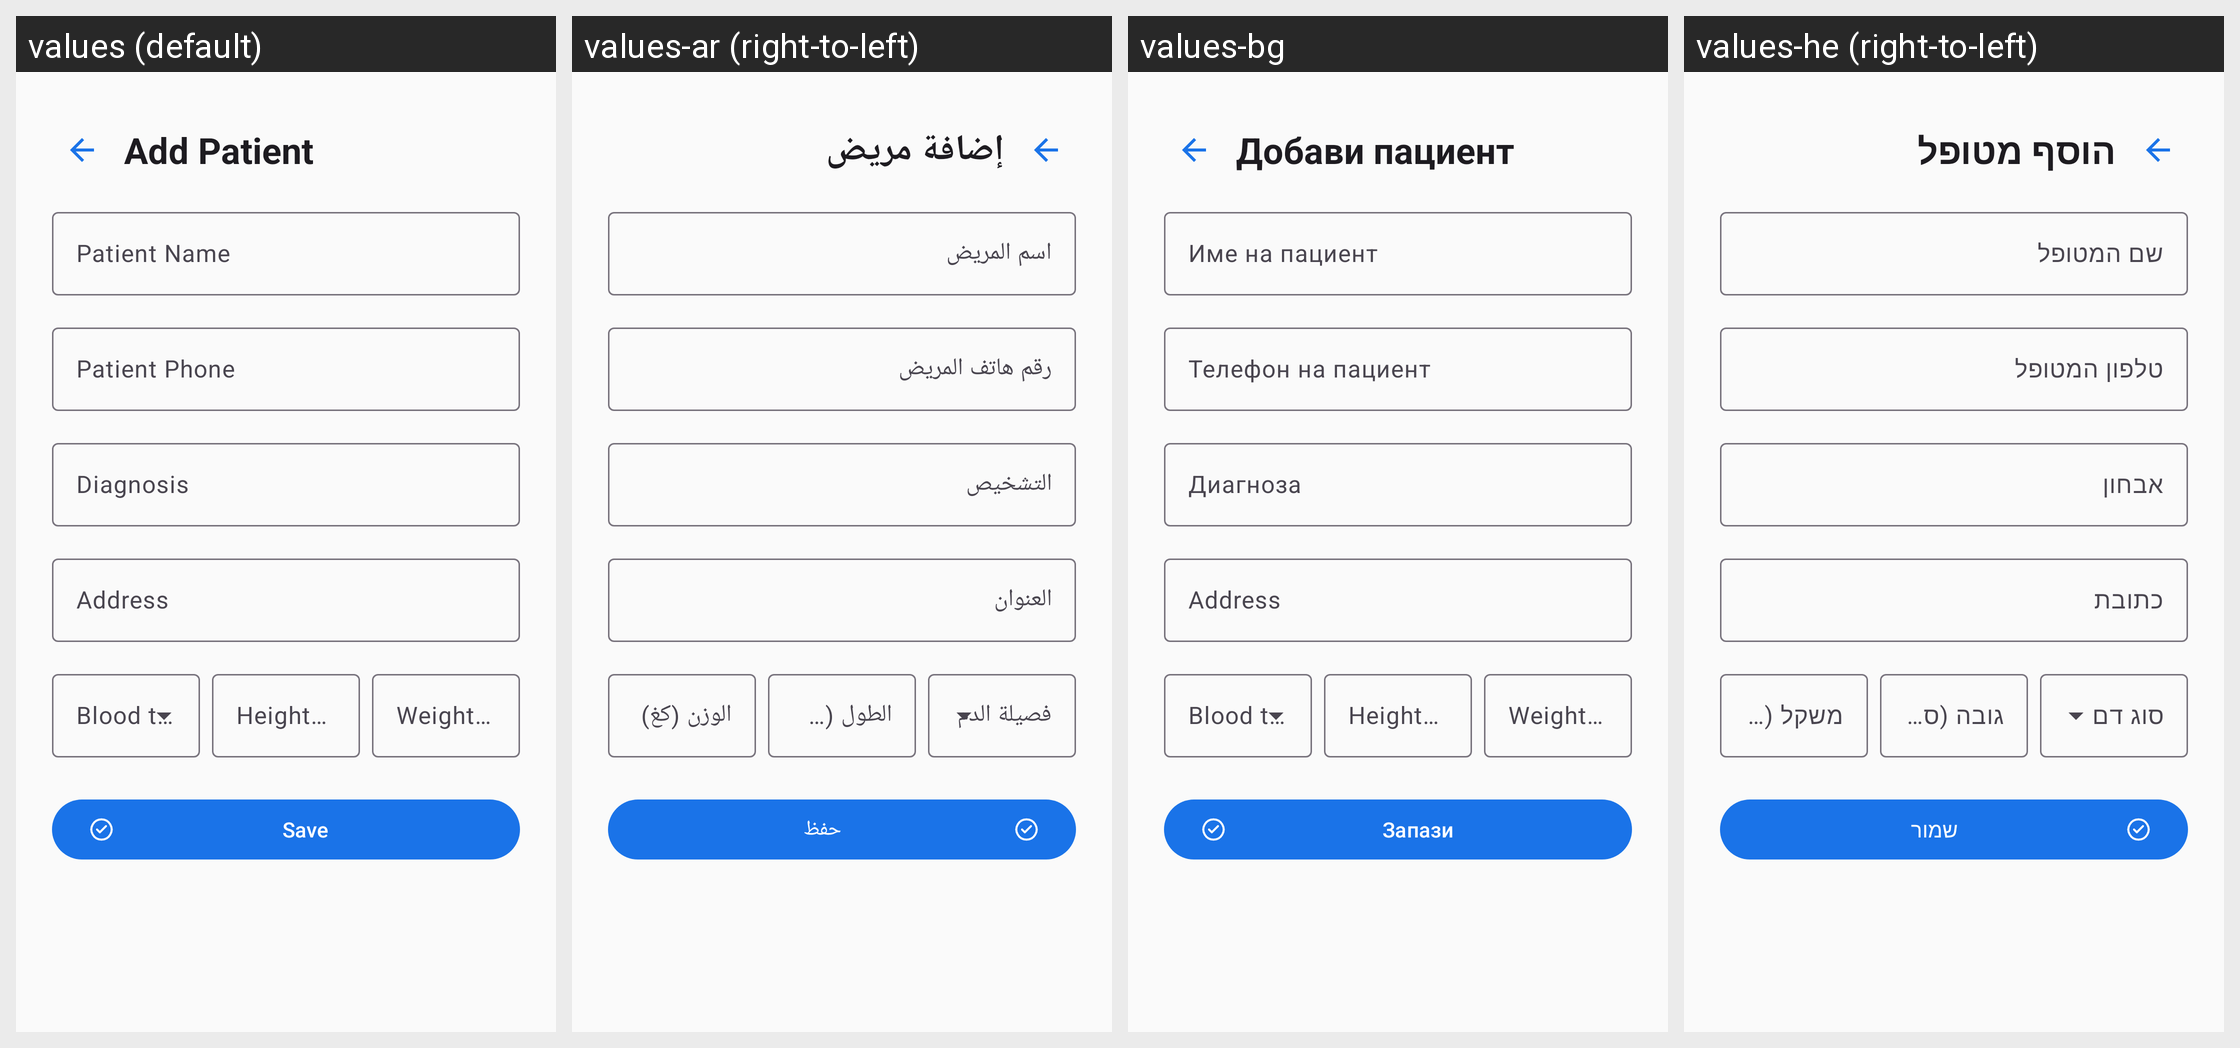

Locale-by-locale string values for the Android screen shown in this grid:
Android screen res/layout/fragment_patient_form.xml rendered under 4 locales, left to right: values (default), values-ar (right-to-left), values-bg, values-he (right-to-left). Device: Nexus 5 (rendered at 1080×1920; each locale shown at half size, 540×960, under a caption strip naming it); theme Theme.MedCare.
Other locales in the repository, not shown: values-iw.
Strings drawn on this screen, with the default value and each locale's value (text and hints the layout hard-codes, and strings that could not be matched under every locale, appear in the picture but are not listed):

add_patient
  values: Add Patient
  values-ar: إضافة مريض
  values-bg: Добави пациент
  values-he: הוסף מטופל

patient_name
  values: Patient Name
  values-ar: اسم المريض
  values-bg: Име на пациент
  values-he: שם המטופל

patient_phone
  values: Patient Phone
  values-ar: رقم هاتف المريض
  values-bg: Телефон на пациент
  values-he: טלפון המטופל

patient_diagnosis
  values: Diagnosis
  values-ar: التشخيص
  values-bg: Диагноза
  values-he: אבחון

address
  values: Address
  values-ar: العنوان
  values-bg: Address  [not translated; the default value is used]
  values-he: כתובת

blood_type
  values: Blood type
  values-ar: فصيلة الدم
  values-bg: Blood type  [not translated; the default value is used]
  values-he: סוג דם

height
  values: Height (cm)
  values-ar: الطول (سم)
  values-bg: Height (cm)  [not translated; the default value is used]
  values-he: גובה (סמ)

weight
  values: Weight (kg)
  values-ar: الوزن (كغ)
  values-bg: Weight (kg)  [not translated; the default value is used]
  values-he: משקל (קג)

save
  values: Save
  values-ar: حفظ
  values-bg: Запази
  values-he: שמור
